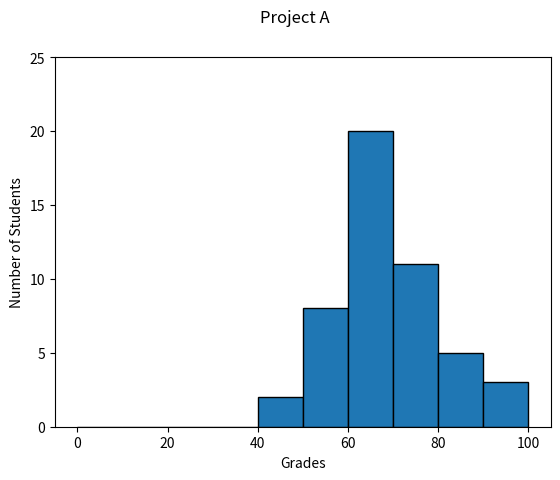

Python code for this plot:
#!/usr/bin/env python3
import numpy as np
import matplotlib.pyplot as plt

np.random.seed(5)
student_grades = np.random.normal(68, 15, 50)

plt.hist(student_grades, bins=10, range=(0, 100), histtype='bar', ec='black')
plt.xlabel('Grades')
plt.ylabel('Number of Students')
plt.suptitle('Project A')
plt.yticks(np.arange(0, 30, 5))
plt.show()
